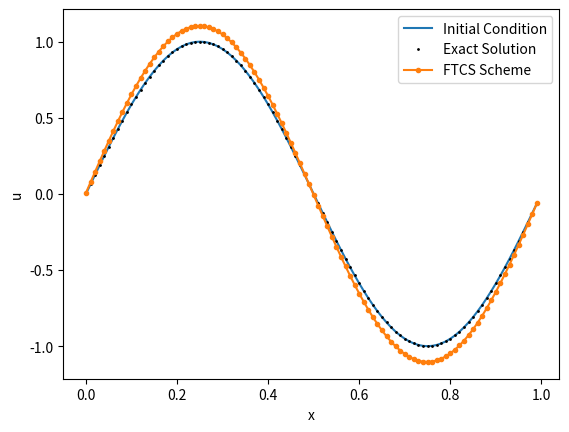

Recreate this plot in Python. (Note: this script raises an exception after producing the figure.)
# Parameters

c  = 1.0    # advection speed
l  = 1.0    # domain size
dt = 0.005  # time step

nx = 100    # number of spatial points
nt = 200    # number of time steps

import numpy as np

X, dx = np.linspace(0, l, nx, endpoint=False, retstep=True)  # spatial grid
U0    = np.sin(2*np.pi * X)  # initial condition

# Forward Time Centered Space (FTCS) scheme

def FTCS(c, U0, dx, dt, n):
    sigma = c * dt / dx
    U = [U0]
    for _ in range(n):
        U0 = U[-1]
        U1 = U0 - sigma * (np.roll(U0,-1) - np.roll(U0,1)) / 2
        U.append(U1)
    return np.array(U)

U     = np.sin(2*np.pi * (X - c*dt*nt)) # analytical solution
UFTCS = FTCS(c, U0, dx, dt, nt)         # numerical solution

from matplotlib import pyplot as plt

plt.plot(X, U0,              label='Initial Condition')
plt.plot(X, U, 'ko', ms=1,   label='Exact Solution')
plt.plot(X, UFTCS[-1], '.-', label='FTCS Scheme')
plt.xlabel('x')
plt.ylabel('u')
plt.legend()

from matplotlib.animation import ArtistAnimation
from IPython.display import HTML
from tqdm import tqdm

def animate(X, U):
    fig, ax = plt.subplots(1,1)
    ax.set_xlabel('x')
    ax.set_ylabel('u')

    frames = []
    for n in tqdm(range(len(U))):
        f = ax.plot(X, U[n], 'C0.-', animated=True)
        frames.append(f)
    plt.close()
    
    return ArtistAnimation(fig, frames, interval=50)

anim = animate(X, UFTCS)

HTML(anim.to_html5_video())  # display animation
# anim.save('FTCS.mp4')        # save animation

# HANDSON*: change `c`, `dt`, `dx`, or other parameters to observe how
#          the numerical solution changes.


# HANDSON*: change the initial condition to, e.g., a boxcar function,
#          and observe how the numerical solution changes


# Parameters

c  = 1.0    # advection speed
l  = 1.0    # domain size
dt = 0.005  # time step

nx = 100    # number of spatial points
nt = 200    # number of time steps

X, dx = np.linspace(0, l, nx, endpoint=False, retstep=True)  # spatial grid
U0    = np.sin(2*np.pi * X)  # initial condition

# Upwind scheme

def upwind(c, U0, dx, dt, n):
    sigma = c * dt / dx
    U = [U0]
    for _ in range(n):
        U0 = U[-1]
        U1 = U0 - sigma * (U0 - np.roll(U0,1))
        U.append(U1)
    return np.array(U)

U       = np.sin(2*np.pi * (X - c*dt*nt))  # analytical solution
Uupwind = upwind(c, U0, dx, dt, nt)        # numerical solution

plt.plot(X, U0,                label='Initial Condition')
plt.plot(X, U, 'ko', ms=1,     label='Exact Solution')
plt.plot(X, Uupwind[-1], '.-', label='Upwind Scheme')
plt.xlabel('x')
plt.ylabel('u')
plt.legend()

anim = animate(X, Uupwind)

HTML(anim.to_html5_video())  # display animation
# anim.save('upwind.mp4')        # save animation

# HANDSON*: change `c` to 0.05 to observe how
#          the numerical solution changes.


# HANDSON*: change the initial condition to, e.g., a boxcar function,
#          and observe how the numerical solution changes


Kdx = np.linspace(-np.pi, np.pi, 65)

def absG(sigma):
    return np.sqrt(1 - 2 * sigma + 2 * sigma*sigma + 2*(1-sigma)*sigma*np.cos(Kdx))

for sigma in [0.5, 1, 1.5]:
    plt.plot(Kdx, absG(sigma), label=r"$\sigma={}$".format(sigma))

plt.xlabel(r"$k\Delta x$")
plt.ylabel(r"$|G|$")
plt.legend()

# HANDSON: given what we know about stability now, change `c`, `dt`,
#          `dx`, or other parameters to observe how the numerical
#          solution changes.


# HANDSON*: Extend the modified equation analysis of the upwind scheme
#          to the third-order term.  Keep the Taylor expansions up to
#          O(dt^3) and O(dx^3), and eliminate the time derivatives by
#          differentiating the modified equation itself (as in the FTCS
#          derivation), not by using the wave equation.  Show that
#
#            u_t + c u_x = (c dx / 2) (1 - sigma) u_xx
#                        - (c dx^2 / 6) (1 - sigma) (1 - 2 sigma) u_xxx
#
#          and explain why both terms vanish when sigma = 1.



# Parameters

c  = 1.0    # advection speed
l  = 1.0    # domain size
dt = 0.005  # time step

nx = 100    # number of spatial points
nt = 200    # number of time steps

X, dx = np.linspace(0, l, nx, endpoint=False, retstep=True)  # spatial grid
U0    = np.sin(2*np.pi * X)  # initial condition

# Lax-Wendroff scheme

def LW(c, U0, dx, dt, n):
    sigma = c * dt / dx
    U = [U0]
    for _ in range(n):
        U0 = U[-1]
        U1 = U0 - sigma       * (np.roll(U0,-1)        - np.roll(U0,1)) / 2 \
                + sigma*sigma * (np.roll(U0,-1) - 2*U0 + np.roll(U0,1)) / 2
        U.append(U1)
    return np.array(U)

U   = np.sin(2*np.pi * (X - c*dt*nt)) # analytical solution
ULW = LW(c, U0, dx, dt, nt)           # numerical solution

plt.plot(X, U0,            label='Initial Condition')
plt.plot(X, U, 'ko', ms=2, label='Exact Solution')
plt.plot(X, ULW[-1], '^', ms=2, label='Lax-Wendroff')
plt.xlabel('x')
plt.ylabel('u')
plt.legend()

anim = animate(X, ULW)

HTML(anim.to_html5_video())  # display animation
# anim.save('LW.mp4')        # save animation

# HANDSON: Perform the von Neumann stability analysis to the
#          Lax-Wendroff Scheme.


# HANDSON: Perform modified equation analysis to the Lax-Wendroff
#          Scheme.
